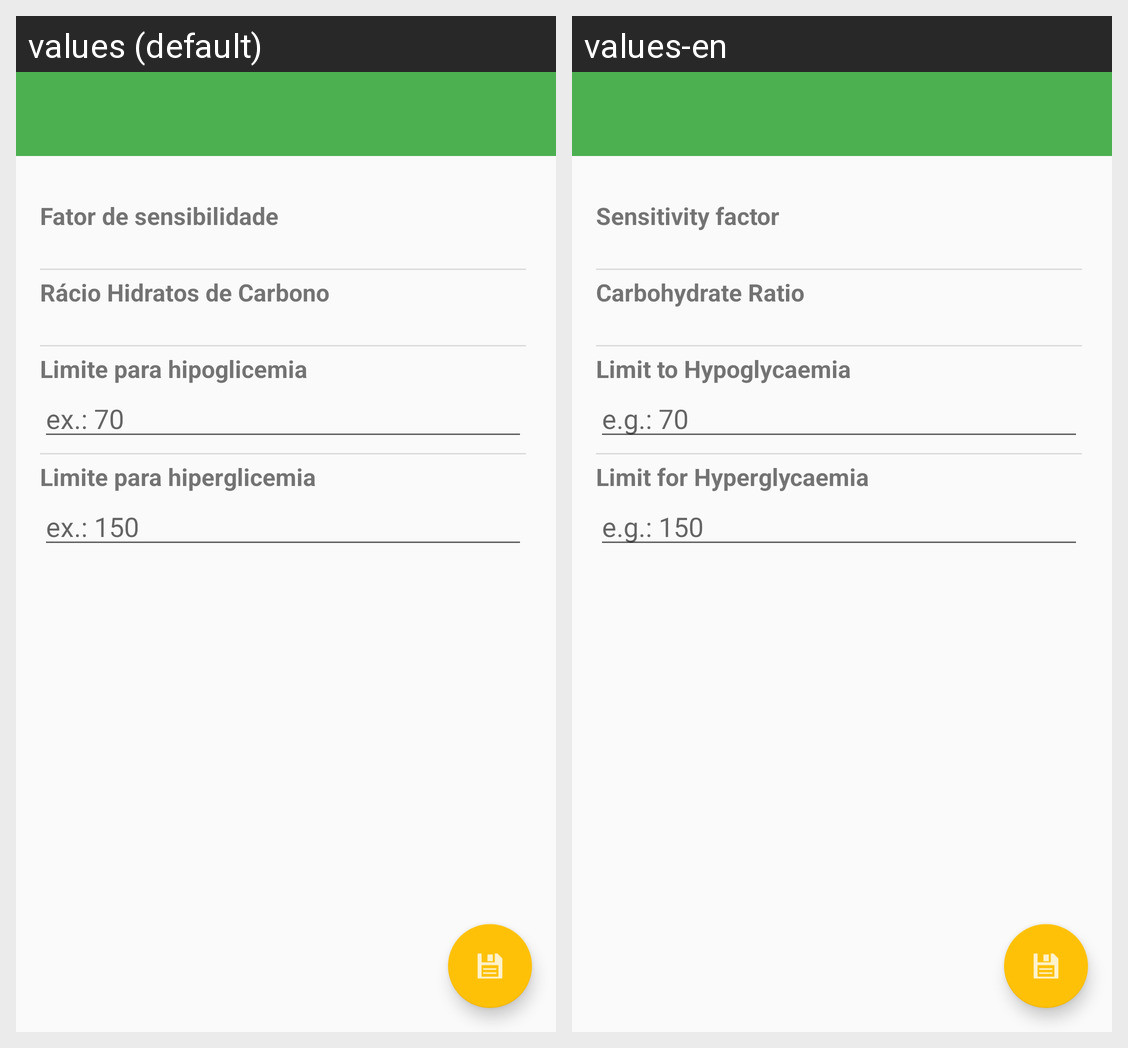

The Android screen above is rendered under two locales of the same app. Produce the string resources it draws, with the default and per-locale values.
Android screen res/layout/activity_settings_factors.xml rendered under 2 locales, left to right: values (default), values-en. Device: Nexus 5 (rendered at 1080×1920; each locale shown at half size, 540×960, under a caption strip naming it); theme HomeTheme.
Strings drawn on this screen, with the default value and each locale's value (text and hints the layout hard-codes, and strings that could not be matched under every locale, appear in the picture but are not listed):

sensivity_factor
  values: Fator de sensibilidade
  values-en: Sensitivity factor

carbs_racio
  values: Rácio Hidratos de Carbono
  values-en: Carbohydrate Ratio

hypoglycemia_limit
  values: Limite para hipoglicemia
  values-en: Limit to Hypoglycaemia

hint_value5
  values: ex.: 70
  values-en: e.g.: 70

hyperglycemia_limit
  values: Limite para hiperglicemia
  values-en: Limit for Hyperglycaemia

hint_value6
  values: ex.: 150
  values-en: e.g.: 150
